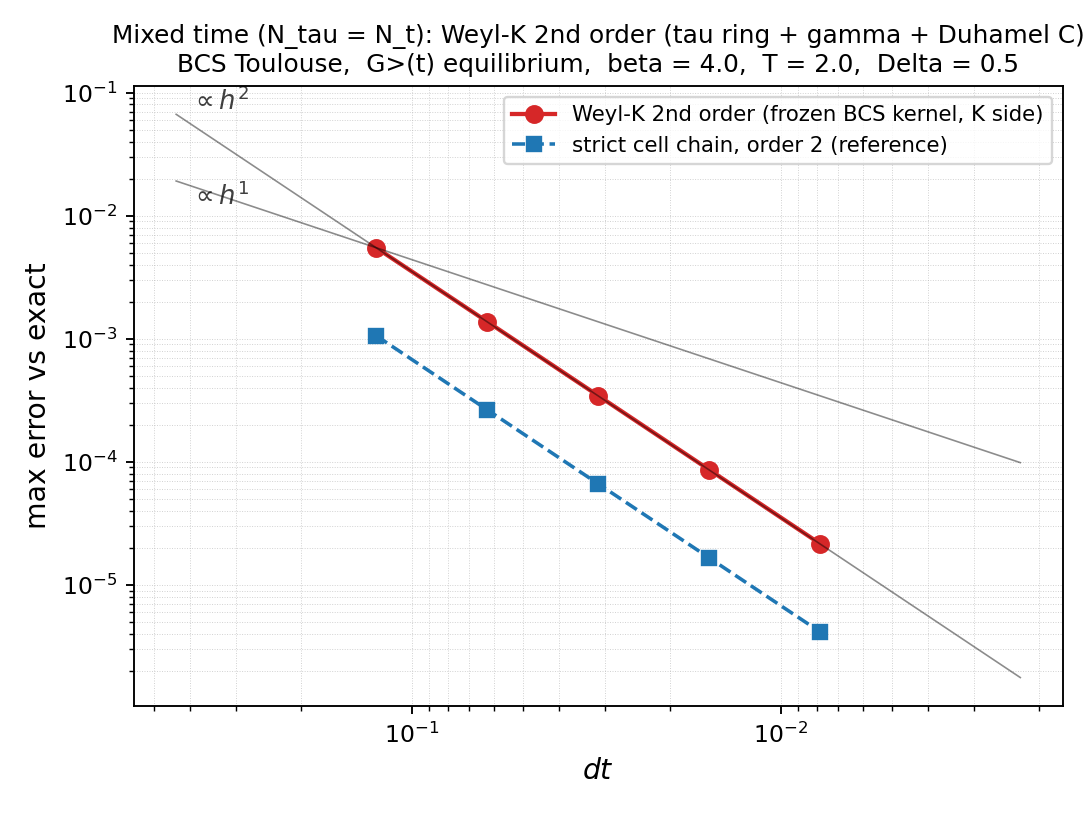

Values plotted in this chart, from the file beside it:
N, dt, err_weylk, err_strict2
16, 1.250000e-01, 5.489588e-03, 1.059740e-03
32, 6.250000e-02, 1.377209e-03, 2.649753e-04
64, 3.125000e-02, 3.446028e-04, 6.624634e-05
128, 1.562500e-02, 8.616950e-05, 1.656174e-05
256, 7.812500e-03, 2.154355e-05, 4.140445e-06
